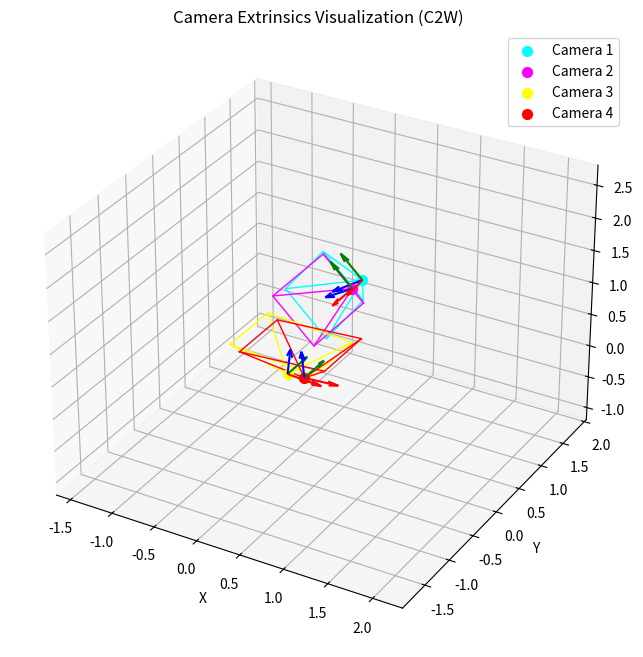

Write Python code to recreate this figure.
import numpy as np
import matplotlib.pyplot as plt
from mpl_toolkits.mplot3d.art3d import Poly3DCollection


def get_camera_wireframe(scale: float = 0.5):
    """
    Returns the vertices of a camera wireframe (pyramid shape) in the camera coordinate frame.
    Default convention: Look at +Z, Up is -Y or +Y depending on system (here assumed +Y down for standard CV).

    Returns:
        points: (5, 3) array of vertices [Center, TopLeft, TopRight, BottomRight, BottomLeft]
    """
    # Camera center
    center = np.array([0, 0, 0])

    # Image plane corners (normalized) at z=1
    # Assuming a simple frustum for visualization
    w, h = 1.0, 0.75  # Aspect ratio 4:3
    z = 1.0

    tl = np.array([-w, -h, z])
    tr = np.array([w, -h, z])
    br = np.array([w, h, z])
    bl = np.array([-w, h, z])

    points = np.array([center, tl, tr, br, bl]) * scale
    return points


def plot_camera(ax, c2w_matrix, color="blue", scale=0.5, label=None):
    """
    Visualizes a camera based on the Camera-to-World matrix.

    Args:
        ax: Matplotlib 3D axis
        c2w_matrix: 4x4 Transformation matrix
        color: Color of the camera mesh
        scale: Size of the camera icon
    """
    # 1. Get wireframe points in camera local frame
    local_points = get_camera_wireframe(scale)

    # 2. Transform points to world coordinates
    # Add homogeneous coordinate (1) to multiply with 4x4 matrix
    ones = np.ones((local_points.shape[0], 1))
    local_points_h = np.hstack([local_points, ones])

    # Apply transformation: World_Points = C2W * Local_Points
    world_points = (c2w_matrix @ local_points_h.T).T
    world_points = world_points[:, :3]  # Drop homogeneous coordinate

    # 3. Draw the camera center
    center = world_points[0]
    ax.scatter(center[0], center[1], center[2], color=color, s=50, label=label)

    # 4. Draw the frustum lines
    # Connect center to 4 corners
    for i in range(1, 5):
        ax.plot(
            [center[0], world_points[i, 0]],
            [center[1], world_points[i, 1]],
            [center[2], world_points[i, 2]],
            color=color,
            linewidth=1,
        )

    # Connect corners to form the image plane rectangle
    # Order: TL -> TR -> BR -> BL -> TL
    plane_indices = [1, 2, 3, 4, 1]
    plane_points = world_points[plane_indices]
    ax.plot(plane_points[:, 0], plane_points[:, 1], plane_points[:, 2], color=color, linewidth=1)

    # 5. Draw Axes (RGB = XYZ) for orientation check
    # Extract rotation and translation
    R = c2w_matrix[:3, :3]
    t = c2w_matrix[:3, 3]

    axis_length = scale * 0.8
    # X axis (Red)
    ax.quiver(t[0], t[1], t[2], R[0, 0], R[1, 0], R[2, 0], length=axis_length, color="r")
    # Y axis (Green)
    ax.quiver(t[0], t[1], t[2], R[0, 1], R[1, 1], R[2, 1], length=axis_length, color="g")
    # Z axis (Blue) - Viewing direction
    ax.quiver(t[0], t[1], t[2], R[0, 2], R[1, 2], R[2, 2], length=axis_length, color="b")


# --- Main Execution ---

# Input Data (From the user prompt)
# Shape: (2, 4, 4)
extrinsics = np.array(
    [
        [
            [9.9619e-01, 3.7253e-09, -8.7156e-02, 1.0000e00],
            [0.0000e00, 1.0000e00, 2.9802e-08, 0.0000e00],
            [8.7156e-02, -8.9407e-08, 9.9619e-01, -8.7488e-02],
            [0.0000e00, 0.0000e00, 0.0000e00, 1.0000e00],
        ],
        [
            [9.9619e-01, 3.7253e-09, 8.7156e-02, -1.0000e00],
            [5.0084e-10, 1.0000e00, 2.9802e-08, 0.0000e00],
            [-8.7156e-02, -8.9407e-08, 9.9619e-01, 8.7489e-02],
            [0.0000e00, 0.0000e00, 0.0000e00, 1.0000e00],
        ],
    ]
)
extrinsics = np.array(
    [
        [
            [1.3510e-01, -6.2827e-01, -7.6618e-01, 6.5861e-01],
            [-9.8481e-01, 7.2682e-08, -1.7365e-01, 2.0000e-01],
            [1.0910e-01, 7.7800e-01, -6.1872e-01, 1.6104e00],
            [0.0000e00, 0.0000e00, 0.0000e00, 1.0000e00],
        ],
        [
            [7.2682e-08, -6.2827e-01, -7.7800e-01, 6.5861e-01],
            [-1.0000e00, 7.2682e-08, -1.5212e-07, 0.0000e00],
            [1.5212e-07, 7.7800e-01, -6.2827e-01, 1.6104e00],
            [0.0000e00, 0.0000e00, 0.0000e00, 1.0000e00],
        ],
        [
            [9.9619e-01, 3.7253e-09, 8.7156e-02, -9.9619e-02],
            [0.0000e00, 1.0000e00, -2.9802e-08, 0.0000e00],
            [-8.7156e-02, 8.9407e-08, 9.9619e-01, -8.7155e-03],
            [0.0000e00, 0.0000e00, 0.0000e00, 1.0000e00],
        ],
        [
            [9.9619e-01, 3.7253e-09, -8.7156e-02, 9.9619e-02],
            [5.0084e-10, 1.0000e00, -2.9802e-08, 0.0000e00],
            [8.7156e-02, 8.9407e-08, 9.9619e-01, 8.7156e-03],
            [0.0000e00, 0.0000e00, 0.0000e00, 1.0000e00],
        ],
    ]
)
# Setup Plot
fig = plt.figure(figsize=(10, 8))
ax = fig.add_subplot(111, projection="3d")

# Settings
is_w2c = False  # Set to True if the input matrices are World-to-Camera

colors = ["cyan", "magenta", "yellow", "red"]
labels = ["Camera 1", "Camera 2", "Camera 3", "Camera 4"]

for i in range(len(extrinsics)):
    mat = extrinsics[i]

    # Handle W2C vs C2W
    if is_w2c:
        # If input is World-to-Camera, invert it to get Camera pose in World
        pose = np.linalg.inv(mat)
    else:
        # If input is already Camera-to-World (Pose), use as is
        pose = mat

    plot_camera(ax, pose, color=colors[i], scale=0.5, label=labels[i])

# Set Plot Limits and Labels
ax.set_xlabel("X")
ax.set_ylabel("Y")
ax.set_zlabel("Z")
ax.set_title(f"Camera Extrinsics Visualization ({'W2C' if is_w2c else 'C2W'})")

# Adjust aspect ratio to be equal (Crucial for 3D visualization)
# Matplotlib 3D doesn't strictly support "equal" aspect ratio easily,
# so we manually set the limits to a cubic bounding box.
all_t = extrinsics[:, :3, 3]
mid_x, mid_y, mid_z = np.mean(all_t, axis=0)
max_range = 2.0  # Arbitrary range for better view

ax.set_xlim(mid_x - max_range, mid_x + max_range)
ax.set_ylim(mid_y - max_range, mid_y + max_range)
ax.set_zlim(mid_z - max_range, mid_z + max_range)

ax.legend()
plt.show()
